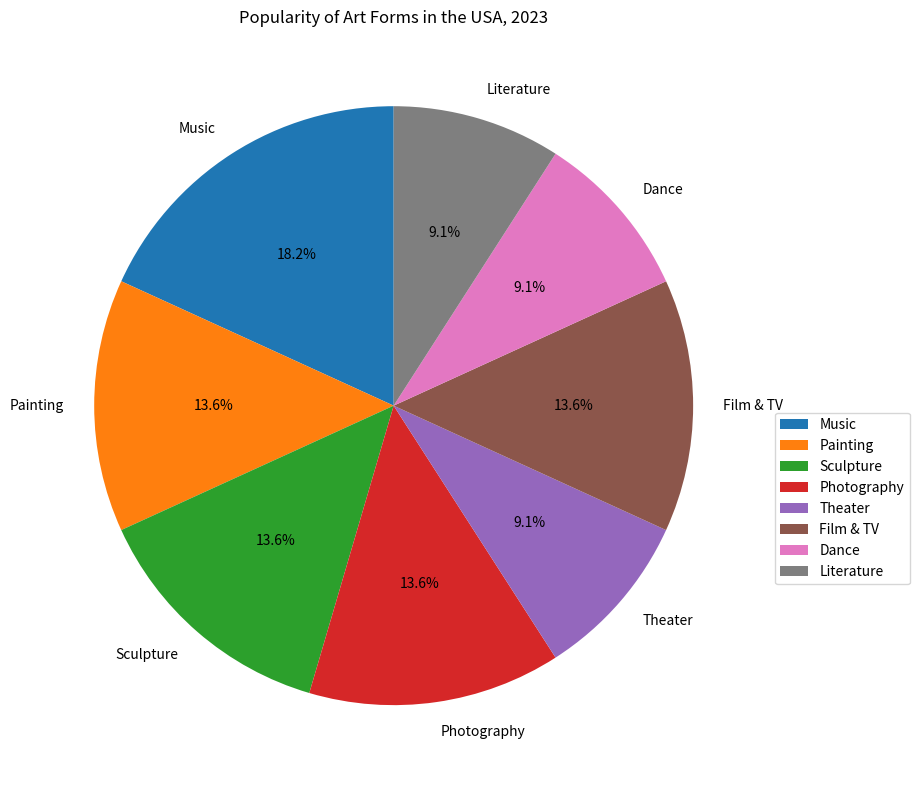

Generate this figure with matplotlib: (Note: this script raises an exception after producing the figure.)

import matplotlib.pyplot as plt

# Create figure
fig = plt.figure(figsize=(10, 8))
ax = fig.add_subplot(1, 1, 1)

# Data to plot
labels = ['Music', 'Painting', 'Sculpture', 'Photography', 'Theater', 'Film & TV', 'Dance', 'Literature']
sizes = [20, 15, 15, 15, 10, 15, 10, 10]

# Plot pie chart
ax.pie(sizes, labels=labels, autopct='%1.1f%%', startangle=90)

# Set a title
ax.set_title('Popularity of Art Forms in the USA, 2023')

# Show legend
ax.legend(loc="best", bbox_to_anchor=(1, 0.5))

# Make sure all characters show
plt.xticks(rotation=-45, ha="left")

# Automatically resize the image
plt.tight_layout()

# Save figure
plt.savefig('pie chart/png/79.png')

# Clear current image state
plt.clf()
